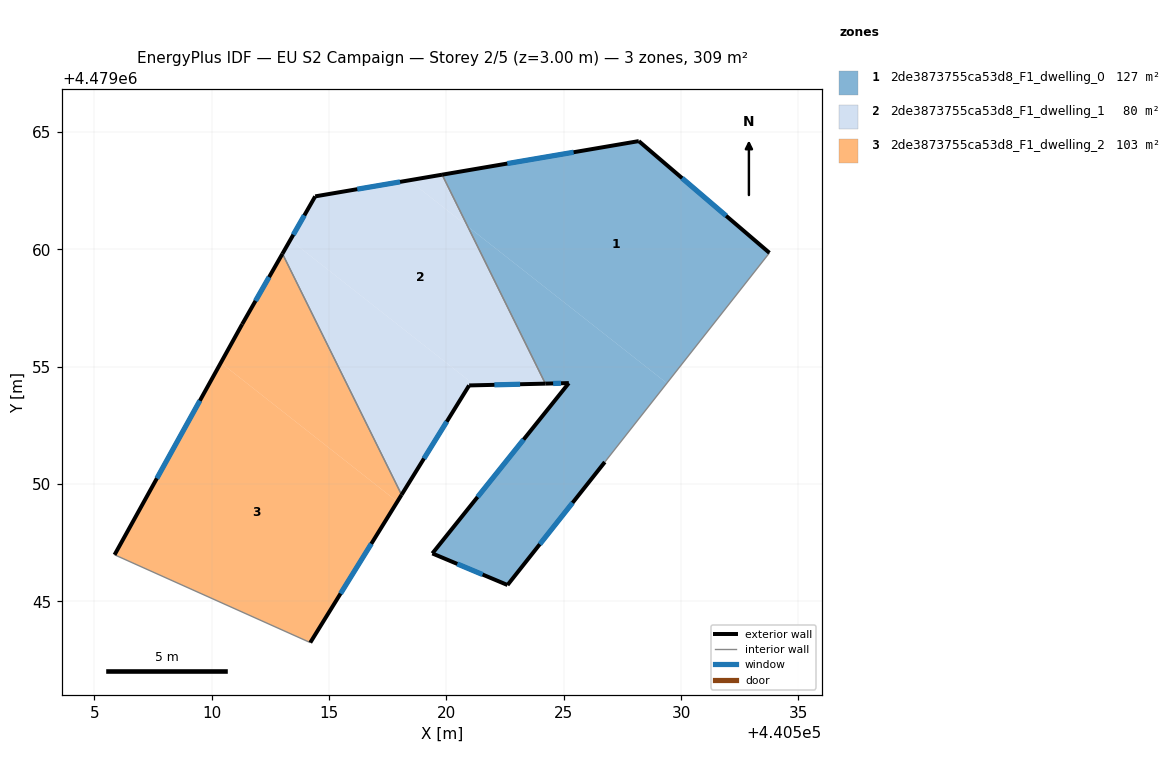
=== STOREY PLAN SPEC (per zone: floor XY polygon, exterior-wall plan segments, windows/doors) ===
zone 1: 2de3873755ca53d8_F1_dwelling_0  (126.5 m²)
  floor: (440529.39, 4479054.30) (440533.76, 4479059.85) (440528.20, 4479064.62) (440519.82, 4479063.18) (440520.90, 4479060.98)
  floor: (440526.75, 4479050.94) (440529.39, 4479054.30) (440520.90, 4479060.98) (440524.22, 4479054.28) (440525.21, 4479054.30) (440519.40, 4479047.04) (440522.60, 4479045.70)
  exterior wall: (440519.40, 4479047.04) – (440525.22, 4479054.30)  [9.3 m]
    window: (440521.33, 4479049.45) – (440523.29, 4479051.90)  [3.2 m²]
  exterior wall: (440525.22, 4479054.30) – (440524.22, 4479054.28)  [1.0 m]
    window: (440524.88, 4479054.30) – (440524.55, 4479054.29)  [0.3 m²]
  exterior wall: (440519.82, 4479063.18) – (440528.20, 4479064.62)  [8.5 m]
    window: (440522.59, 4479063.66) – (440525.42, 4479064.14)  [2.9 m²]
  exterior wall: (440528.20, 4479064.62) – (440533.76, 4479059.85)  [7.3 m]
    window: (440530.04, 4479063.04) – (440531.92, 4479061.43)  [2.5 m²]
  exterior wall: (440526.75, 4479050.94) – (440522.60, 4479045.70)  [6.7 m]
    window: (440525.37, 4479049.20) – (440523.98, 4479047.44)  [2.3 m²]
  exterior wall: (440522.60, 4479045.70) – (440519.40, 4479047.04)  [3.5 m]
    window: (440521.54, 4479046.15) – (440520.46, 4479046.60)  [1.2 m²]
  interior walls: 2
zone 2: 2de3873755ca53d8_F1_dwelling_1  (79.7 m²)
  floor: (440520.90, 4479060.98) (440519.82, 4479063.18) (440518.41, 4479062.94)
  floor: (440524.22, 4479054.28) (440520.90, 4479060.98) (440518.41, 4479062.94) (440514.41, 4479062.26) (440513.35, 4479060.40) (440521.21, 4479054.21)
  floor: (440518.09, 4479049.54) (440520.97, 4479054.20) (440521.21, 4479054.21) (440513.35, 4479060.40) (440513.01, 4479059.82)
  exterior wall: (440520.97, 4479054.20) – (440518.09, 4479049.54)  [5.5 m]
    window: (440520.01, 4479052.66) – (440519.04, 4479051.09)  [1.9 m²]
  exterior wall: (440513.01, 4479059.82) – (440514.41, 4479062.26)  [2.8 m]
    window: (440513.48, 4479060.63) – (440513.95, 4479061.45)  [1.0 m²]
  exterior wall: (440514.41, 4479062.26) – (440519.82, 4479063.18)  [5.5 m]
    window: (440516.20, 4479062.57) – (440518.02, 4479062.88)  [1.9 m²]
  exterior wall: (440524.22, 4479054.28) – (440520.97, 4479054.20)  [3.2 m]
    window: (440523.14, 4479054.25) – (440522.04, 4479054.23)  [1.1 m²]
  interior walls: 2
zone 3: 2de3873755ca53d8_F1_dwelling_2  (103.1 m²)
  floor: (440517.91, 4479049.25) (440518.09, 4479049.54) (440513.01, 4479059.82) (440511.30, 4479056.81) (440510.39, 4479055.17)
  floor: (440514.20, 4479043.25) (440517.91, 4479049.25) (440510.39, 4479055.17) (440505.86, 4479046.99)
  exterior wall: (440505.86, 4479046.99) – (440511.30, 4479056.81)  [11.2 m]
    window: (440507.66, 4479050.24) – (440509.49, 4479053.56)  [3.8 m²]
  exterior wall: (440511.30, 4479056.81) – (440513.01, 4479059.82)  [3.5 m]
    window: (440511.87, 4479057.81) – (440512.44, 4479058.82)  [1.2 m²]
  exterior wall: (440518.09, 4479049.54) – (440514.20, 4479043.25)  [7.4 m]
    window: (440516.80, 4479047.46) – (440515.49, 4479045.33)  [2.5 m²]
  interior walls: 2

=== DERIVED (storey summary) ===
Building: EU S2 Campaign
Storey: 2 of 5  (floor level z = 3.00 m)
Storey gross floor area: 309.3 m²
Zones on this storey: 3
  - 2de3873755ca53d8_F1_dwelling_0: floor 126.5 m²; exterior wall 36.3 m (108.9 m²); 6 window(s) 12.4 m²; WWR 11.4%
  - 2de3873755ca53d8_F1_dwelling_1: floor 79.7 m²; exterior wall 17.0 m (51.1 m²); 4 window(s) 5.8 m²; WWR 11.4%
  - 2de3873755ca53d8_F1_dwelling_2: floor 103.1 m²; exterior wall 22.1 m (66.3 m²); 3 window(s) 7.5 m²; WWR 11.4%
Zone adjacency (shared interzone walls):
  - 2de3873755ca53d8_F1_dwelling_0 ↔ 2de3873755ca53d8_F1_dwelling_1
  - 2de3873755ca53d8_F1_dwelling_1 ↔ 2de3873755ca53d8_F1_dwelling_2